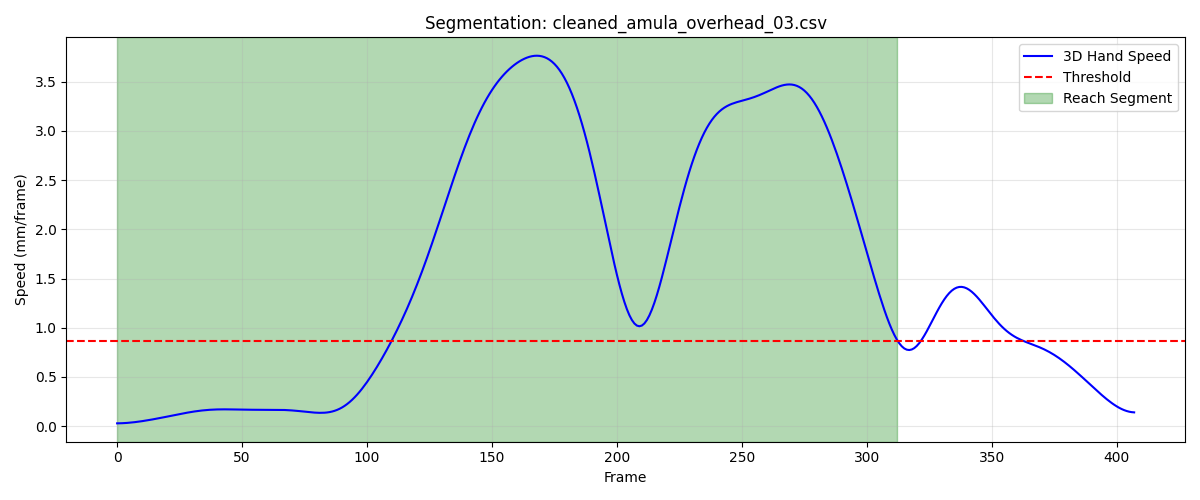

The data file committed next to this chart (first rows):
frame, sub_frame, shoulderr_x, shoulderr_y, shoulderr_z, humr1_x, humr1_y, humr1_z, humr2_x, humr2_y, humr2_z, humr3_x, humr3_y, humr3_z, humr4_x, humr4_y, humr4_z, humr5_x, humr5_y, humr5_z, humr6_x, humr6_y, humr6_z, humr7_x
1, 0, 130.3, -566.5, 581.3, 185.6, -534, 440.3, 194.6, -526.8, 368.4, 185.1, -585.9, 435.7, 139.3, -493.9, 418.9, 186.1, -589, 376.9, 153, -502.9, 365.1, 159.8
2, 0, 130.3, -566.5, 581.3, 185.6, -534.1, 440.3, 194.7, -526.9, 368.4, 185.2, -585.9, 435.7, 139.4, -493.9, 418.9, 186.1, -589.1, 377, 153, -502.9, 365.1, 159.9
3, 0, 130.4, -566.5, 581.3, 185.6, -534.1, 440.4, 194.7, -526.9, 368.4, 185.2, -585.9, 435.7, 139.4, -493.9, 419, 186.2, -589.1, 377, 153.1, -502.9, 365.1, 159.9
4, 0, 130.4, -566.5, 581.3, 185.7, -534.1, 440.4, 194.8, -526.9, 368.4, 185.2, -586, 435.7, 139.5, -493.9, 419, 186.2, -589.1, 377, 153.1, -503, 365.1, 160
5, 0, 130.4, -566.6, 581.3, 185.7, -534.2, 440.4, 194.8, -527, 368.4, 185.3, -586, 435.8, 139.5, -494, 419, 186.2, -589.2, 377, 153.2, -503, 365.1, 160
6, 0, 130.4, -566.6, 581.3, 185.7, -534.2, 440.4, 194.9, -527, 368.5, 185.3, -586.1, 435.8, 139.5, -494, 419, 186.2, -589.2, 377, 153.2, -503, 365.2, 160
7, 0, 130.4, -566.7, 581.4, 185.8, -534.3, 440.4, 194.9, -527.1, 368.5, 185.3, -586.2, 435.8, 139.6, -494.1, 419, 186.3, -589.3, 377, 153.3, -503.1, 365.2, 160.1
8, 0, 130.4, -566.8, 581.4, 185.8, -534.4, 440.5, 194.9, -527.2, 368.5, 185.3, -586.2, 435.8, 139.6, -494.1, 419.1, 186.3, -589.4, 377.1, 153.3, -503.2, 365.2, 160.1
9, 0, 130.4, -566.8, 581.4, 185.8, -534.4, 440.5, 195, -527.2, 368.6, 185.3, -586.3, 435.9, 139.6, -494.2, 419.1, 186.3, -589.4, 377.1, 153.4, -503.2, 365.3, 160.1
10, 0, 130.4, -566.9, 581.4, 185.8, -534.5, 440.5, 195, -527.3, 368.6, 185.3, -586.4, 435.9, 139.7, -494.2, 419.1, 186.3, -589.5, 377.1, 153.4, -503.3, 365.3, 160.2
11, 0, 130.4, -567, 581.5, 185.9, -534.6, 440.6, 195.1, -527.4, 368.7, 185.3, -586.5, 435.9, 139.7, -494.3, 419.2, 186.3, -589.5, 377.1, 153.5, -503.3, 365.3, 160.2
12, 0, 130.3, -567, 581.5, 185.9, -534.7, 440.6, 195.1, -527.5, 368.7, 185.3, -586.6, 436, 139.7, -494.3, 419.2, 186.3, -589.6, 377.1, 153.5, -503.4, 365.4, 160.2
13, 0, 130.3, -567.1, 581.5, 185.9, -534.7, 440.6, 195.1, -527.6, 368.7, 185.3, -586.6, 436, 139.7, -494.4, 419.2, 186.2, -589.7, 377.2, 153.6, -503.5, 365.4, 160.3
14, 0, 130.3, -567.2, 581.5, 185.9, -534.8, 440.7, 195.2, -527.6, 368.8, 185.3, -586.7, 436, 139.8, -494.4, 419.3, 186.2, -589.7, 377.2, 153.6, -503.5, 365.4, 160.3
15, 0, 130.2, -567.2, 581.5, 185.9, -534.9, 440.7, 195.2, -527.7, 368.8, 185.2, -586.8, 436.1, 139.8, -494.4, 419.3, 186.2, -589.8, 377.2, 153.7, -503.5, 365.5, 160.3
16, 0, 130.2, -567.3, 581.6, 185.9, -534.9, 440.8, 195.2, -527.7, 368.9, 185.2, -586.8, 436.1, 139.8, -494.4, 419.4, 186.2, -589.8, 377.2, 153.7, -503.6, 365.5, 160.3
17, 0, 130.1, -567.3, 581.6, 185.9, -535, 440.8, 195.2, -527.7, 368.9, 185.2, -586.9, 436.1, 139.8, -494.5, 419.4, 186.2, -589.8, 377.3, 153.7, -503.6, 365.6, 160.3
18, 0, 130.1, -567.4, 581.6, 185.9, -535, 440.8, 195.2, -527.8, 369, 185.2, -586.9, 436.1, 139.8, -494.5, 419.4, 186.2, -589.8, 377.3, 153.7, -503.6, 365.6, 160.3
19, 0, 130, -567.4, 581.6, 185.8, -535, 440.9, 195.2, -527.7, 369, 185.2, -586.9, 436.1, 139.8, -494.5, 419.5, 186.2, -589.8, 377.3, 153.7, -503.6, 365.6, 160.3
20, 0, 129.9, -567.4, 581.6, 185.8, -535, 440.9, 195.2, -527.7, 369.0, 185.1, -586.9, 436.1, 139.8, -494.4, 419.5, 186.2, -589.8, 377.3, 153.7, -503.5, 365.6, 160.3
21, 0, 129.9, -567.4, 581.6, 185.8, -535, 440.9, 195.2, -527.7, 369, 185.1, -586.9, 436.1, 139.8, -494.4, 419.5, 186.2, -589.8, 377.3, 153.7, -503.5, 365.6, 160.3
22, 0, 129.8, -567.4, 581.5, 185.8, -534.9, 440.9, 195.2, -527.6, 369, 185.1, -586.8, 436.1, 139.8, -494.4, 419.5, 186.2, -589.7, 377.3, 153.7, -503.4, 365.6, 160.4
23, 0, 129.8, -567.4, 581.5, 185.7, -534.9, 440.9, 195.1, -527.5, 369, 185, -586.8, 436.1, 139.8, -494.3, 419.5, 186.2, -589.7, 377.3, 153.7, -503.3, 365.6, 160.4
24, 0, 129.7, -567.4, 581.5, 185.7, -534.8, 440.9, 195.1, -527.5, 369, 185, -586.7, 436.1, 139.7, -494.3, 419.5, 186.2, -589.6, 377.3, 153.6, -503.3, 365.6, 160.4
25, 0, 129.7, -567.4, 581.4, 185.6, -534.7, 440.9, 195.1, -527.4, 369, 185, -586.6, 436, 139.7, -494.2, 419.4, 186.2, -589.5, 377.2, 153.6, -503.2, 365.6, 160.4
26, 0, 129.6, -567.4, 581.4, 185.6, -534.7, 440.9, 195, -527.2, 369, 184.9, -586.5, 436, 139.6, -494.2, 419.4, 186.2, -589.4, 377.2, 153.5, -503.1, 365.6, 160.4
27, 0, 129.6, -567.4, 581.4, 185.6, -534.6, 440.8, 195, -527.1, 369, 184.9, -586.4, 436, 139.6, -494.1, 419.4, 186.2, -589.3, 377.2, 153.5, -503, 365.6, 160.5
28, 0, 129.5, -567.3, 581.3, 185.5, -534.5, 440.8, 195, -527, 369, 184.9, -586.3, 436, 139.5, -494, 419.4, 186.2, -589.2, 377.2, 153.4, -502.9, 365.6, 160.5
29, 0, 129.5, -567.3, 581.3, 185.5, -534.4, 440.8, 194.9, -526.9, 369, 184.8, -586.2, 435.9, 139.4, -493.9, 419.4, 186.1, -589.1, 377.1, 153.4, -502.8, 365.6, 160.5
30, 0, 129.4, -567.2, 581.3, 185.4, -534.3, 440.8, 194.9, -526.8, 368.9, 184.8, -586.1, 435.9, 139.4, -493.8, 419.4, 186.1, -589, 377.1, 153.3, -502.7, 365.6, 160.5
31, 0, 129.4, -567.2, 581.3, 185.4, -534.2, 440.8, 194.8, -526.6, 368.9, 184.8, -586, 435.9, 139.3, -493.7, 419.4, 186.1, -588.8, 377.1, 153.2, -502.6, 365.6, 160.5
32, 0, 129.4, -567.2, 581.2, 185.4, -534.1, 440.8, 194.8, -526.5, 368.9, 184.8, -585.9, 435.8, 139.3, -493.7, 419.4, 186.1, -588.7, 377.1, 153.2, -502.5, 365.6, 160.5
33, 0, 129.3, -567.1, 581.2, 185.3, -534, 440.8, 194.7, -526.4, 368.9, 184.7, -585.8, 435.8, 139.2, -493.6, 419.4, 186, -588.6, 377, 153.1, -502.4, 365.5, 160.5
34, 0, 129.3, -567.1, 581.2, 185.3, -533.9, 440.7, 194.7, -526.3, 368.9, 184.7, -585.7, 435.8, 139.1, -493.5, 419.4, 186.0, -588.5, 377, 153, -502.3, 365.5, 160.5
35, 0, 129.2, -567.1, 581.2, 185.2, -533.8, 440.7, 194.6, -526.2, 368.9, 184.7, -585.6, 435.8, 139.1, -493.4, 419.4, 186, -588.3, 377, 153, -502.2, 365.5, 160.5
36, 0, 129.2, -567, 581.1, 185.2, -533.7, 440.7, 194.6, -526, 368.9, 184.7, -585.5, 435.7, 139, -493.3, 419.4, 185.9, -588.2, 377, 152.9, -502.1, 365.5, 160.5
37, 0, 129.1, -567, 581.1, 185.1, -533.6, 440.7, 194.5, -525.9, 368.9, 184.7, -585.4, 435.7, 139, -493.2, 419.4, 185.9, -588.1, 376.9, 152.9, -502, 365.5, 160.4
38, 0, 129.1, -566.9, 581.1, 185.1, -533.5, 440.7, 194.5, -525.8, 368.9, 184.6, -585.3, 435.7, 138.9, -493.1, 419.4, 185.8, -588, 376.9, 152.8, -501.9, 365.5, 160.4
39, 0, 129, -566.9, 581.1, 185, -533.4, 440.7, 194.4, -525.7, 368.8, 184.6, -585.3, 435.7, 138.8, -493, 419.4, 185.8, -587.9, 376.9, 152.7, -501.8, 365.5, 160.4
40, 0, 129, -566.9, 581.1, 185, -533.4, 440.7, 194.3, -525.6, 368.8, 184.6, -585.2, 435.6, 138.8, -492.9, 419.4, 185.7, -587.8, 376.9, 152.7, -501.7, 365.4, 160.4
41, 0, 128.9, -566.8, 581, 184.9, -533.3, 440.6, 194.3, -525.5, 368.8, 184.5, -585.1, 435.6, 138.7, -492.8, 419.3, 185.7, -587.7, 376.8, 152.6, -501.6, 365.4, 160.3
42, 0, 128.8, -566.8, 581, 184.9, -533.2, 440.6, 194.2, -525.4, 368.8, 184.5, -585, 435.6, 138.7, -492.8, 419.3, 185.7, -587.6, 376.8, 152.5, -501.5, 365.4, 160.3
43, 0, 128.8, -566.7, 581, 184.8, -533.1, 440.6, 194.1, -525.3, 368.8, 184.5, -584.9, 435.6, 138.6, -492.7, 419.3, 185.6, -587.6, 376.8, 152.5, -501.4, 365.4, 160.2
44, 0, 128.7, -566.7, 581, 184.8, -533, 440.6, 194.1, -525.2, 368.8, 184.4, -584.9, 435.5, 138.5, -492.6, 419.3, 185.5, -587.5, 376.7, 152.4, -501.3, 365.4, 160.1
45, 0, 128.7, -566.6, 581, 184.7, -532.9, 440.6, 194, -525.1, 368.7, 184.4, -584.8, 435.5, 138.5, -492.5, 419.3, 185.5, -587.4, 376.7, 152.3, -501.3, 365.4, 160
46, 0, 128.6, -566.6, 580.9, 184.6, -532.9, 440.5, 193.9, -525.1, 368.7, 184.3, -584.7, 435.5, 138.4, -492.5, 419.3, 185.4, -587.3, 376.7, 152.2, -501.2, 365.4, 159.9
47, 0, 128.6, -566.5, 580.9, 184.6, -532.8, 440.5, 193.9, -525, 368.7, 184.2, -584.6, 435.4, 138.3, -492.4, 419.3, 185.4, -587.3, 376.6, 152.2, -501.1, 365.3, 159.9
48, 0, 128.5, -566.4, 580.9, 184.5, -532.7, 440.5, 193.8, -524.9, 368.7, 184.1, -584.6, 435.4, 138.3, -492.3, 419.2, 185.3, -587.2, 376.6, 152.1, -501, 365.3, 159.8
49, 0, 128.5, -566.3, 580.9, 184.5, -532.6, 440.4, 193.7, -524.8, 368.6, 184, -584.5, 435.4, 138.2, -492.3, 419.2, 185.2, -587.1, 376.6, 152, -500.9, 365.3, 159.7
50, 0, 128.4, -566.3, 580.8, 184.4, -532.5, 440.4, 193.6, -524.7, 368.6, 184, -584.4, 435.4, 138.1, -492.2, 419.2, 185.1, -587, 376.6, 151.9, -500.8, 365.3, 159.5
51, 0, 128.3, -566.2, 580.8, 184.3, -532.4, 440.4, 193.5, -524.7, 368.6, 183.9, -584.3, 435.3, 138, -492.1, 419.2, 185.1, -586.9, 376.5, 151.8, -500.8, 365.3, 159.4
52, 0, 128.3, -566.1, 580.8, 184.2, -532.4, 440.3, 193.4, -524.6, 368.5, 183.8, -584.2, 435.3, 137.9, -492.1, 419.1, 185, -586.9, 376.5, 151.7, -500.7, 365.2, 159.3
53, 0, 128.2, -566, 580.8, 184.1, -532.3, 440.3, 193.3, -524.5, 368.5, 183.6, -584.1, 435.3, 137.8, -492, 419.1, 184.9, -586.8, 376.5, 151.6, -500.6, 365.2, 159.2
54, 0, 128.1, -565.9, 580.8, 184, -532.2, 440.2, 193.2, -524.4, 368.5, 183.5, -584, 435.2, 137.7, -491.9, 419.1, 184.8, -586.7, 376.4, 151.5, -500.5, 365.1, 159.1
55, 0, 128, -565.8, 580.7, 183.9, -532.1, 440.1, 193.1, -524.3, 368.4, 183.4, -584, 435.2, 137.6, -491.8, 419, 184.7, -586.6, 376.4, 151.4, -500.5, 365.1, 159
56, 0, 128, -565.7, 580.7, 183.8, -532, 440.1, 193, -524.2, 368.4, 183.3, -583.9, 435.2, 137.4, -491.8, 419, 184.5, -586.5, 376.4, 151.3, -500.4, 365.1, 158.9
57, 0, 127.9, -565.6, 580.7, 183.7, -531.9, 440, 192.8, -524.1, 368.3, 183.2, -583.8, 435.2, 137.3, -491.7, 418.9, 184.4, -586.4, 376.4, 151.2, -500.3, 365, 158.8
58, 0, 127.8, -565.5, 580.7, 183.5, -531.8, 440, 192.7, -524, 368.3, 183.1, -583.7, 435.1, 137.1, -491.6, 418.9, 184.3, -586.3, 376.3, 151, -500.2, 365, 158.7
59, 0, 127.7, -565.4, 580.6, 183.4, -531.7, 440, 192.6, -523.9, 368.2, 183, -583.6, 435.1, 137, -491.5, 418.9, 184.2, -586.2, 376.3, 150.9, -500.1, 365, 158.5
60, 0, 127.6, -565.3, 580.6, 183.3, -531.6, 439.9, 192.4, -523.8, 368.2, 182.9, -583.5, 435.1, 136.8, -491.4, 418.8, 184.1, -586.1, 376.3, 150.8, -500, 364.9, 158.4
... 253 more rows
